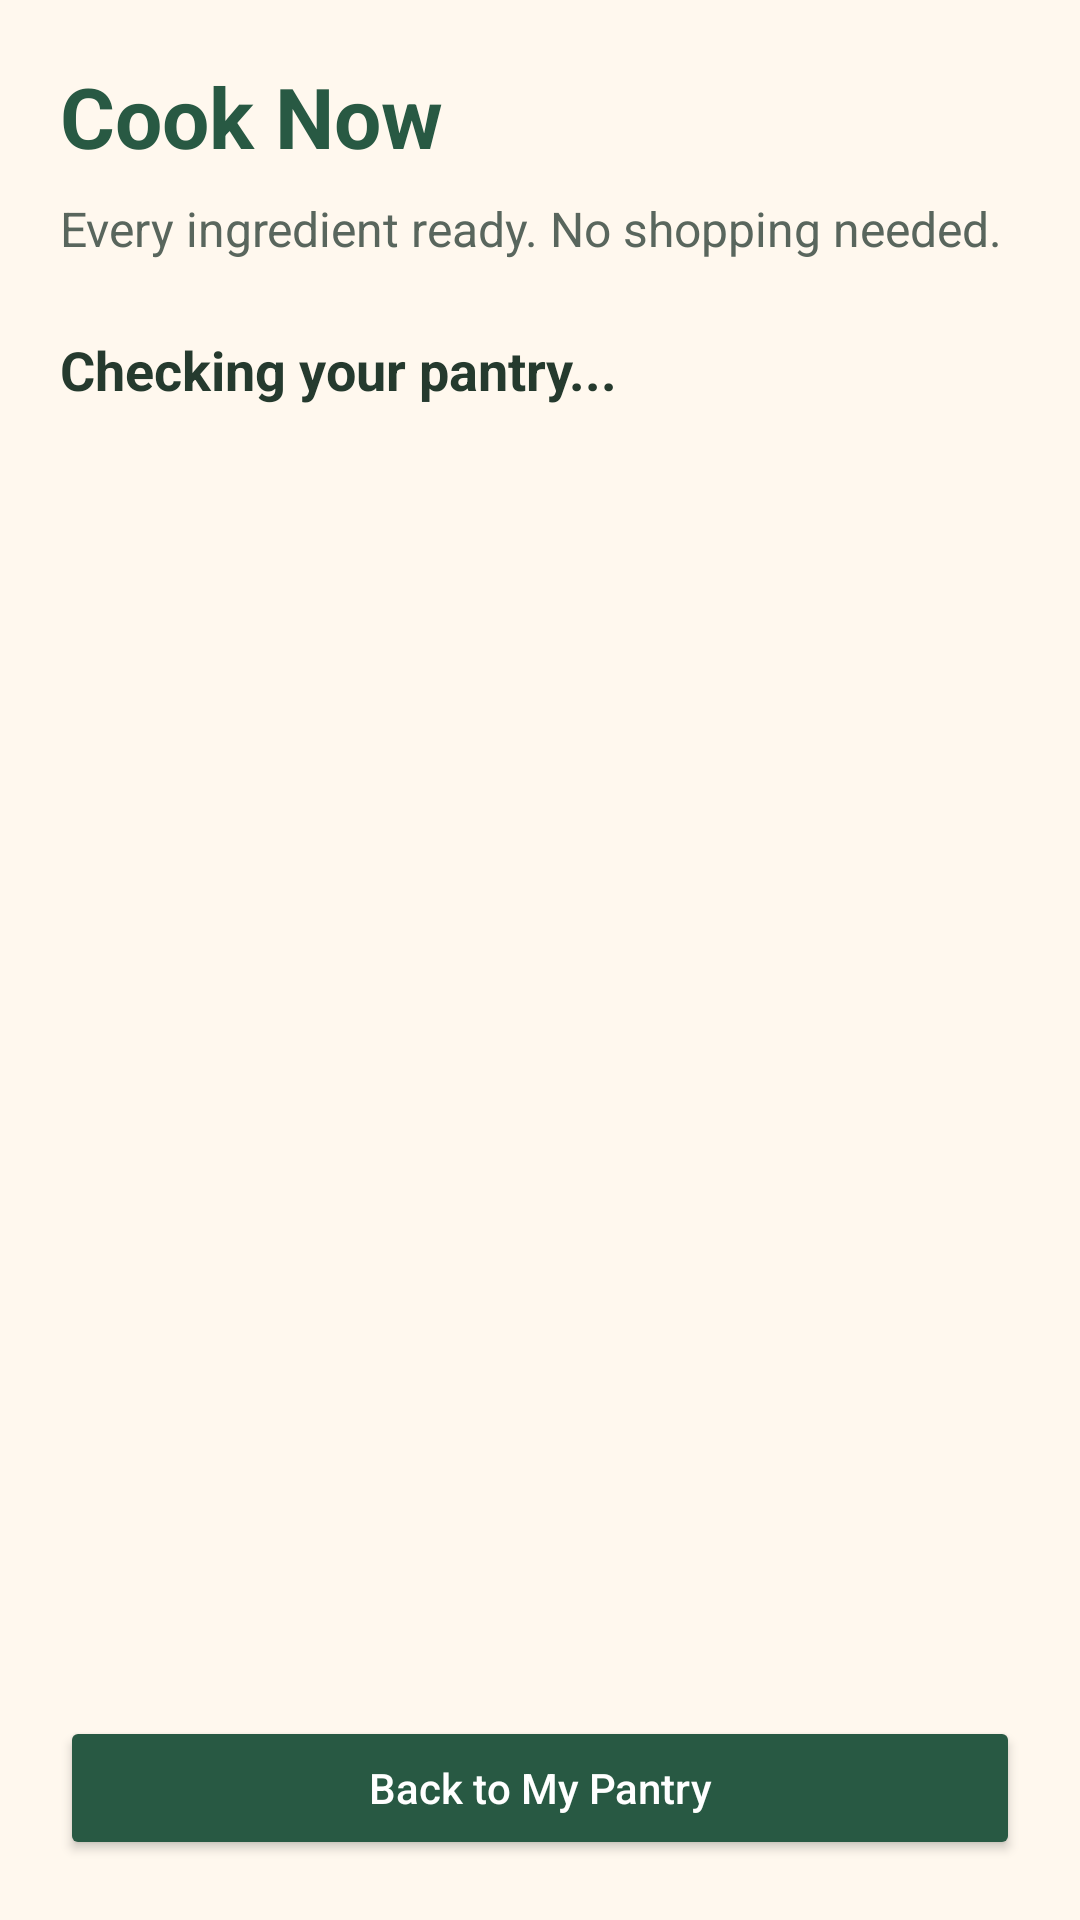

Here is an Android app screen rendered from its layout file. Give the layout XML and the strings, colors and styles it references.
<!-- AndroidManifest.xml: application theme Theme.LastBite -->
<!-- res/layout/activity_suggested_recipes.xml -->
<?xml version="1.0" encoding="utf-8"?>
<LinearLayout xmlns:android="http://schemas.android.com/apk/res/android"
    android:id="@+id/main"
    android:layout_width="match_parent"
    android:layout_height="match_parent"
    android:orientation="vertical"
    android:background="#FFF8EE">

    <LinearLayout
        android:layout_width="match_parent"
        android:layout_height="match_parent"
        android:orientation="vertical"
        android:padding="20dp">

        <TextView
            android:layout_width="match_parent"
            android:layout_height="wrap_content"
            android:text="Cook Now"
            android:textSize="28sp"
            android:textStyle="bold"
            android:textColor="#285943" />

        <TextView
            android:layout_width="match_parent"
            android:layout_height="wrap_content"
            android:layout_marginTop="8dp"
            android:text="Every ingredient ready. No shopping needed."
            android:textSize="16sp"
            android:textColor="#59665D" />

        <TextView
            android:id="@+id/txtRecipeCount"
            android:layout_width="match_parent"
            android:layout_height="wrap_content"
            android:layout_marginTop="24dp"
            android:text="Checking your pantry..."
            android:textSize="18sp"
            android:textStyle="bold"
            android:textColor="#253A2E" />

        <TextView
            android:id="@+id/txtNoRecipes"
            android:layout_width="match_parent"
            android:layout_height="wrap_content"
            android:layout_marginTop="20dp"
            android:padding="16dp"
            android:gravity="center"
            android:text="No recipes match your pantry yet. Add more ingredients or check your quantities and units."
            android:textSize="16sp"
            android:textColor="#59665D"
            android:visibility="gone" />

        <ListView
            android:id="@+id/listSuggestedRecipes"
            android:layout_width="match_parent"
            android:layout_height="0dp"
            android:layout_weight="1"
            android:layout_marginTop="12dp"
            android:divider="#DDDCD2"
            android:dividerHeight="1dp" />

        <Button
            android:id="@+id/btnBackToPantry"
            android:layout_width="match_parent"
            android:layout_height="wrap_content"
            android:text="Back to My Pantry"
            android:textAllCaps="false"
            android:textColor="#FFFFFF"
            android:backgroundTint="#285943" />

    </LinearLayout>
</LinearLayout>
<!-- resources referenced by this layout -->
<resources>
  <style name="Theme.LastBite" parent="Base.Theme.LastBite" />
  <style name="Base.Theme.LastBite" parent="Theme.Material3.DayNight.NoActionBar">
          
          
      </style>
</resources>
